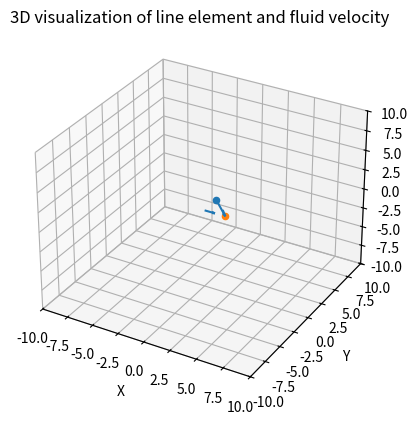

Python code for this plot:
import numpy as np
import matplotlib.pyplot as plt

point1 = np.array((0, 2, 0))
point2 = np.array((2, 0, 0))
fluid_velocity = np.array((1,0, 0))

fig = plt.figure()
ax = fig.add_subplot(111, projection='3d')

# Plot points
ax.scatter(point1[0], point1[1], point1[2])
ax.scatter(point2[0], point2[1], point2[2])

# Element vector
elem_vec = point2 - point1
ax.quiver(point1[0], point1[1], point1[2],
          elem_vec[0], elem_vec[1], elem_vec[2])

# Fluid velocity vector
ax.quiver(0, 0, 0,
          fluid_velocity[0], fluid_velocity[1], fluid_velocity[2])

# Labels
ax.set_xlabel('X')
ax.set_ylabel('Y')
ax.set_zlabel('Z')

ax.set_xlim(-10, 10)
ax.set_ylim(-10, 10)
ax.set_zlim(-10, 10)

plt.title("3D visualization of line element and fluid velocity")
plt.show()